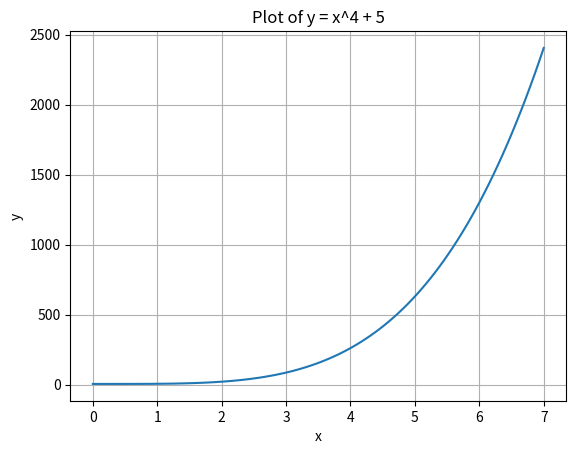

Write Python code to recreate this figure.
import numpy as np

import matplotlib.pyplot as plt

x = np.linspace(0, 7, 100)
y = x**4 + 5

plt.plot(x, y)
plt.xlabel('x')
plt.ylabel('y')
plt.title('Plot of y = x^4 + 5')
plt.grid(True)
plt.show()
